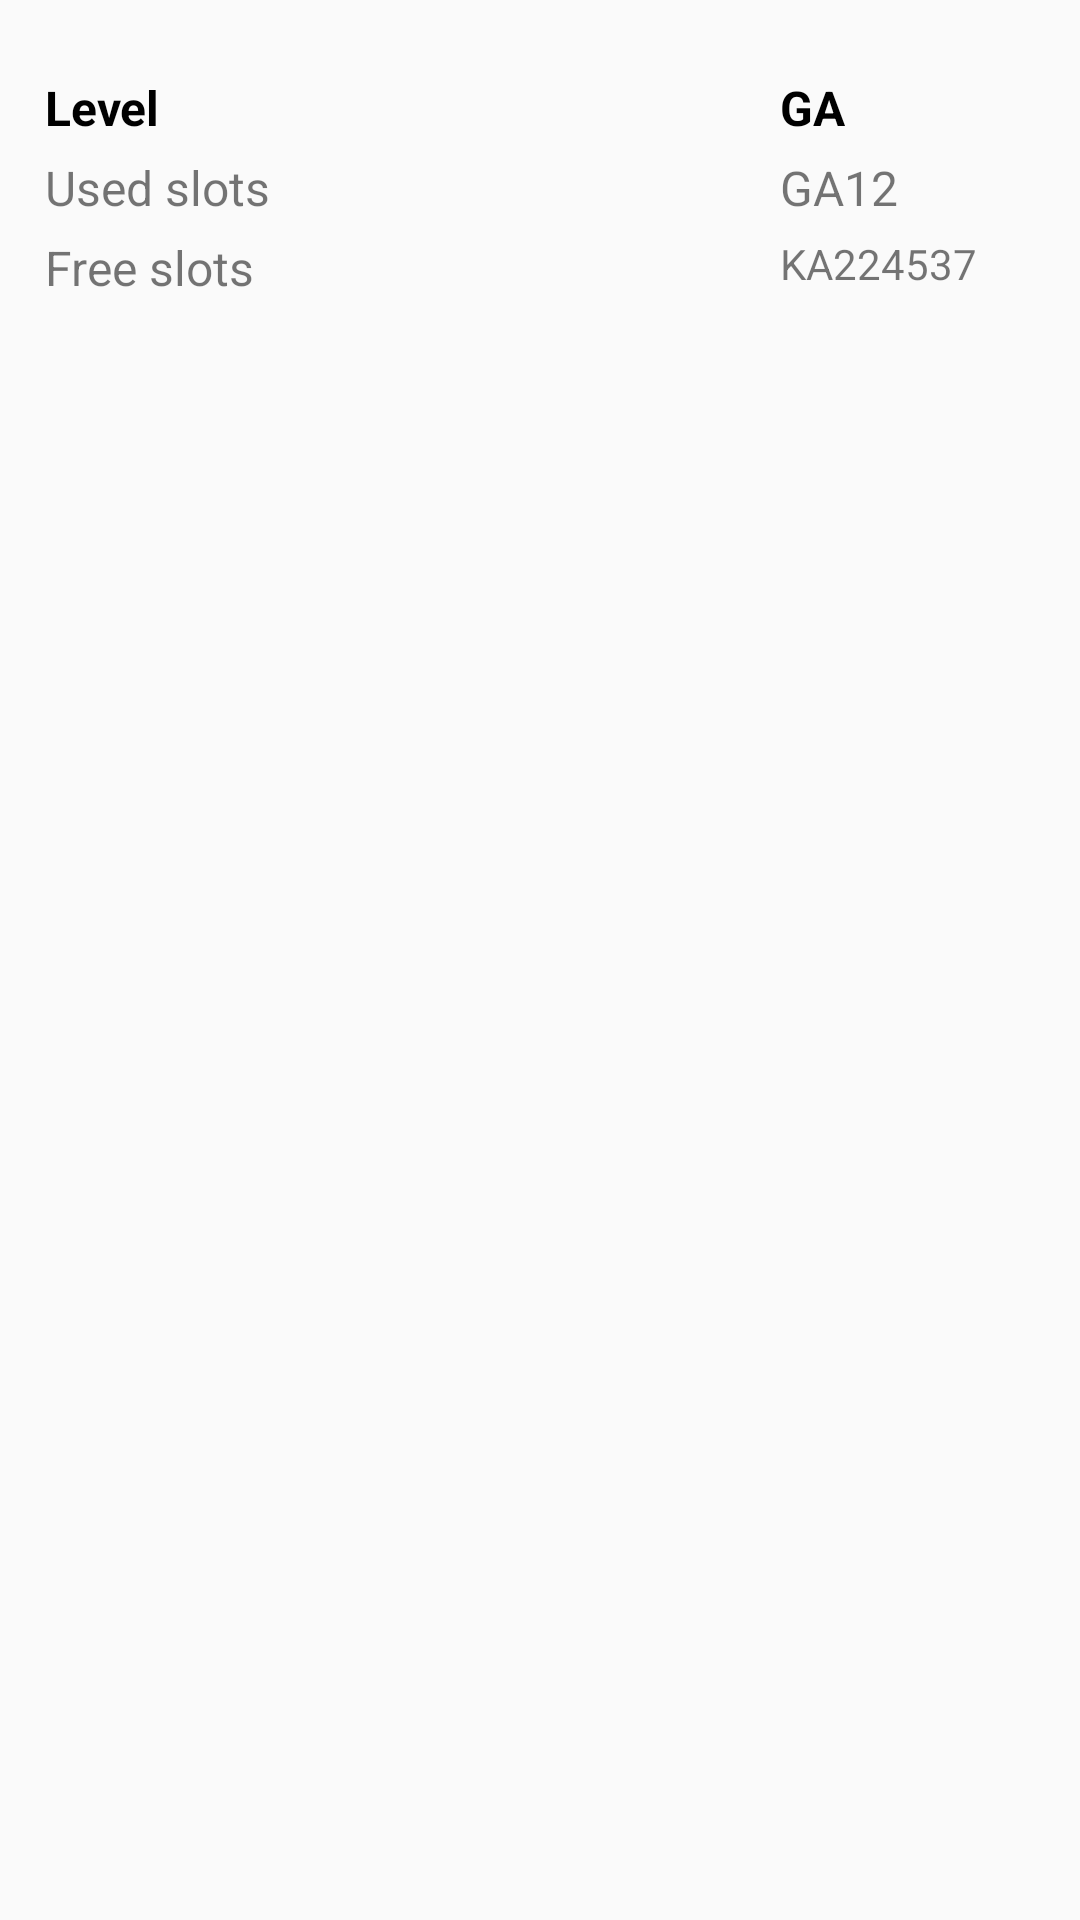

Reconstruct the res/layout file that produces this screen, plus the resources it refers to.
<!-- AndroidManifest.xml: application theme AppTheme -->
<!-- res/layout/level_row.xml -->
<?xml version="1.0" encoding="utf-8"?>
<LinearLayout xmlns:android="http://schemas.android.com/apk/res/android"
    android:layout_width="match_parent"
    android:layout_height="wrap_content"
    android:orientation="vertical">

    <LinearLayout
        android:layout_width="match_parent"
        android:layout_height="wrap_content"
        android:layout_margin="5dp"
        android:orientation="horizontal"
        android:weightSum="1">

        <LinearLayout
            android:layout_width="match_parent"
            android:layout_height="match_parent"
            android:layout_margin="10dp"
            android:layout_weight="0.3"
            android:orientation="vertical">

            <TextView
                android:layout_width="wrap_content"
                android:layout_height="wrap_content"
                android:layout_marginTop="10dp"
                android:text="Level"
                android:textColor="@android:color/background_dark"
                android:textSize="16sp"
                android:textStyle="bold" />

            <TextView
                android:layout_width="wrap_content"
                android:layout_height="wrap_content"
                android:layout_marginTop="5dp"
                android:text="Used slots"
                android:textSize="16sp" />

            <TextView
                android:layout_width="wrap_content"
                android:layout_height="wrap_content"
                android:layout_marginTop="5dp"
                android:text="Free slots"
                android:textSize="16sp" />


        </LinearLayout>

        <LinearLayout
            android:layout_width="match_parent"
            android:layout_height="match_parent"
            android:layout_margin="10dp"
            android:layout_weight="0.3"
            android:orientation="vertical">

            <TextView
                android:id="@+id/level"
                android:layout_width="wrap_content"
                android:layout_height="wrap_content"
                android:layout_marginTop="10dp"
                android:text="GA"
                android:textColor="@android:color/background_dark"
                android:textSize="16sp"
                android:textStyle="bold" />

            <TextView
                android:id="@+id/occupiedSlots"
                android:layout_width="wrap_content"
                android:layout_height="wrap_content"
                android:layout_marginTop="5dp"
                android:text="GA12"
                android:textSize="16sp" />

            <TextView
                android:id="@+id/freeSlots"
                android:layout_width="wrap_content"
                android:layout_height="wrap_content"
                android:layout_marginTop="5dp"
                android:text="KA224537" />

        </LinearLayout>


    </LinearLayout>


    <Button
        android:id="@+id/markFreeButton"
        style="@style/Widget.AppCompat.Button.Borderless"
        android:layout_width="match_parent"
        android:layout_height="wrap_content"
        android:layout_margin="10dp"
        android:gravity="center"
        android:text="Mark Free"
        android:textSize="16sp"
        android:visibility="gone" />


</LinearLayout>
<!-- resources referenced by this layout -->
<resources>
  <style name="AppTheme" parent="Theme.AppCompat.Light.DarkActionBar">
          
          <item name="colorPrimary">@color/colorPrimary</item>
          <item name="colorPrimaryDark">@color/colorPrimaryDark</item>
          <item name="colorAccent">@color/colorAccent</item>
      </style>
  <color name="colorPrimary">#3F51B5</color>
  <color name="colorPrimaryDark">#1A237E</color>
  <color name="colorAccent">#3F51B5</color>
</resources>
